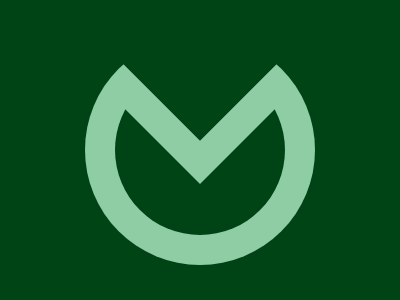

Reproduce this picture with HTML and CSS.

<p></p>
<style>
  *{
    background:#004416;
    border-radius:50%;
  }
 body{
    background: #8FCEA5;
    margin:35 85;
    clip-path: polygon(4% 0, 0 0, 0 100%, 100% 100%, 100% 0, 96% 0, 50% 46%);
   padding:30;
  }
  p{
    width:170;
    height:170;
    clip-path:polygon(0 20%,0 100%,100% 100%,100% 20%,50% 70%)
  }
</style>